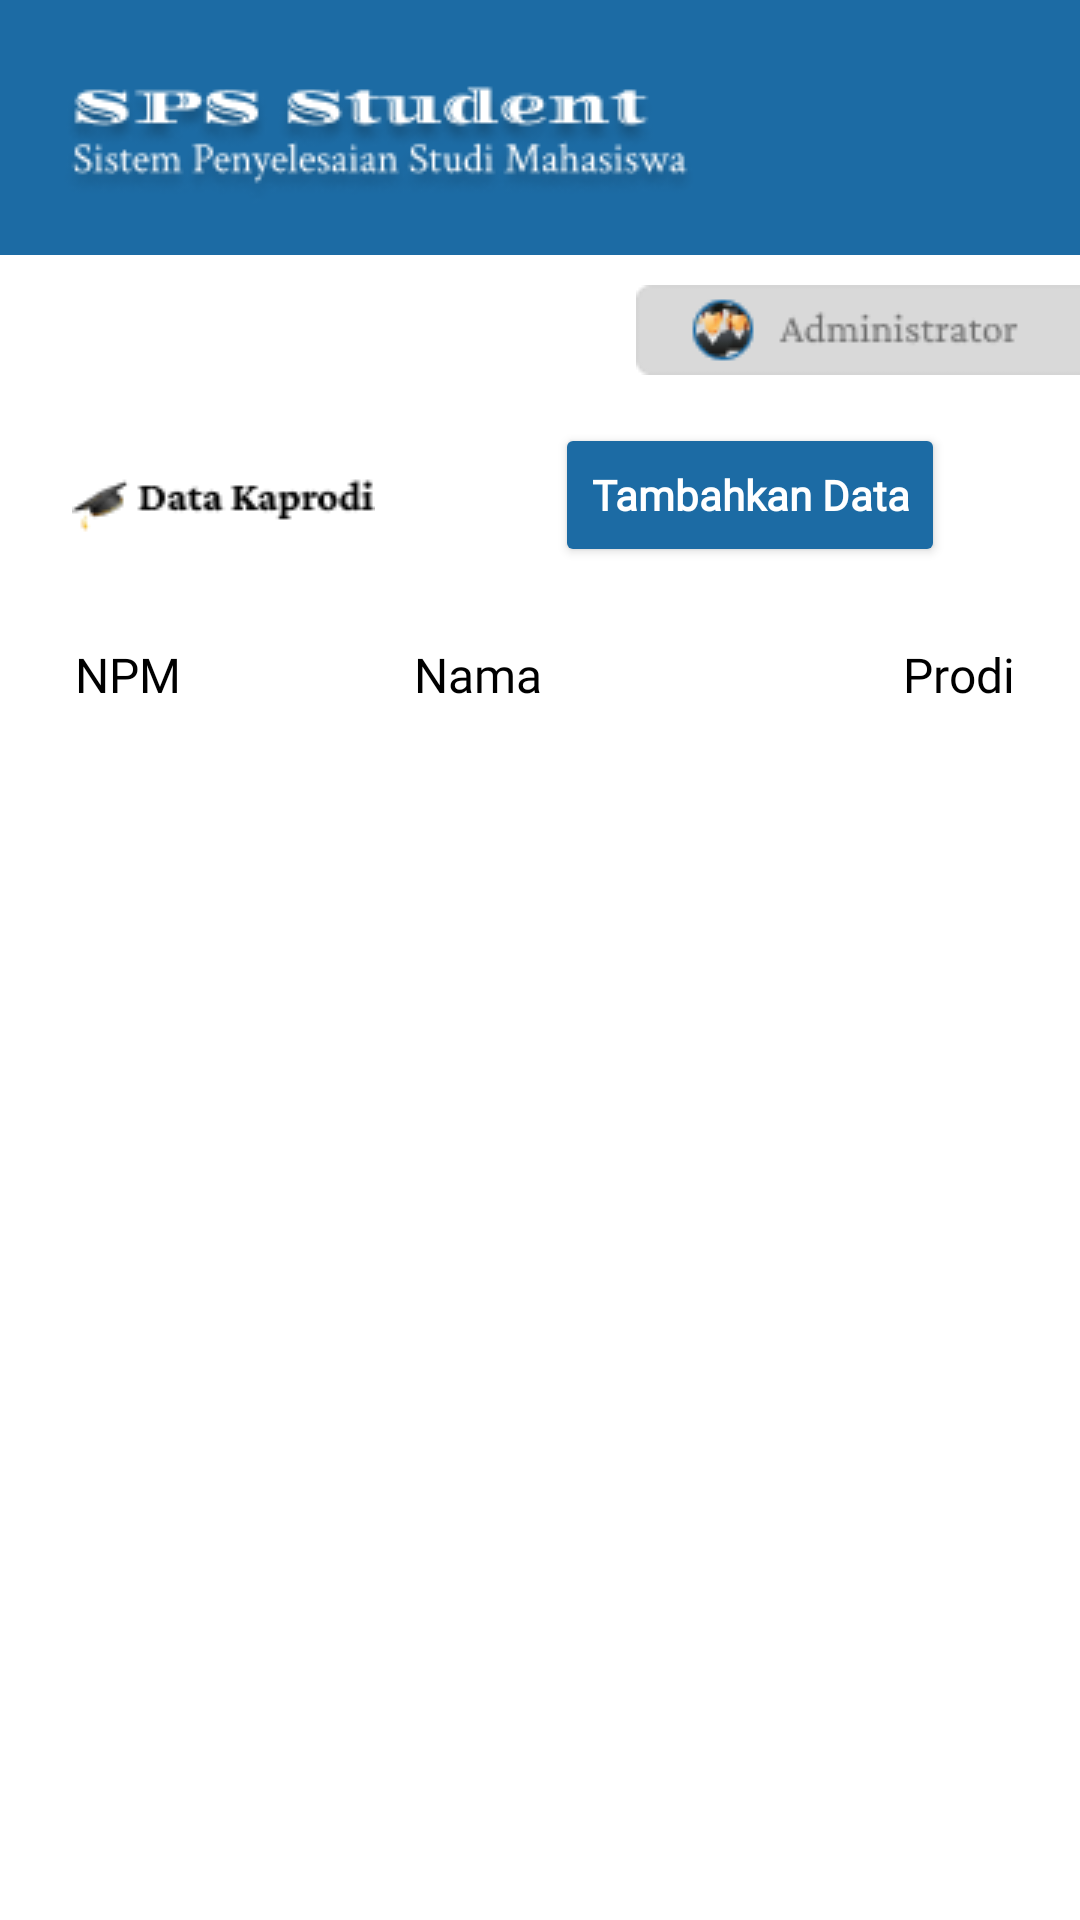

Here is an Android app screen rendered from its layout file. Give the layout XML and the strings, colors and styles it references.
<!-- AndroidManifest.xml: application theme Theme.SpsApp -->
<!-- res/layout/activity_data_kaprodi.xml -->
<?xml version="1.0" encoding="utf-8"?>
<androidx.constraintlayout.widget.ConstraintLayout xmlns:android="http://schemas.android.com/apk/res/android"
    xmlns:app="http://schemas.android.com/apk/res-auto"
    xmlns:tools="http://schemas.android.com/tools"
    android:id="@+id/main"
    android:layout_width="match_parent"
    android:layout_height="match_parent"
    android:background="@color/white"
    tools:context=".DataKaprodi">

    <FrameLayout
        android:id="@+id/frameLayout"
        android:layout_width="match_parent"
        android:layout_height="85dp"
        android:background="@color/biru"
        app:layout_constraintEnd_toEndOf="parent"
        app:layout_constraintStart_toStartOf="parent"
        app:layout_constraintTop_toTopOf="parent">

        <ImageView
            android:layout_width="wrap_content"
            android:layout_height="wrap_content"
            android:layout_gravity="center_vertical"
            android:layout_marginStart="20dp"
            android:layout_marginTop="5dp"
            android:src="@drawable/sps" />
    </FrameLayout>

    <ImageView
        android:id="@+id/imageView7"
        android:layout_width="wrap_content"
        android:layout_height="wrap_content"
        android:layout_marginTop="10dp"
        app:layout_constraintEnd_toEndOf="parent"
        app:layout_constraintTop_toBottomOf="@+id/frameLayout"
        app:srcCompat="@drawable/adminis" />

    <ImageView
        android:id="@+id/imageView8"
        android:layout_width="wrap_content"
        android:layout_height="wrap_content"
        android:layout_marginStart="24dp"
        android:layout_marginTop="72dp"
        app:layout_constraintStart_toStartOf="parent"
        app:layout_constraintTop_toBottomOf="@+id/frameLayout"
        app:srcCompat="@drawable/datakap" />

    <Button
        android:id="@+id/tambahkap"
        android:layout_width="wrap_content"
        android:layout_height="wrap_content"
        android:layout_marginStart="60dp"
        android:layout_marginTop="16dp"
        android:backgroundTint="@color/biru"
        android:fontFamily="@font/crimbold"
        android:text="Tambahkan Data"
        android:textAllCaps="false"
        android:textColor="@color/white"
        android:textStyle="bold"
        app:layout_constraintStart_toEndOf="@+id/imageView8"
        app:layout_constraintTop_toBottomOf="@+id/imageView7" />

    <TableLayout
        android:layout_width="387dp"
        android:layout_height="220dp"
        android:layout_margin="20dp"
        android:stretchColumns="1,2,3"
        app:layout_constraintStart_toStartOf="parent"
        app:layout_constraintTop_toBottomOf="@+id/tambahkap">

        <TableRow>

            <TextView
                android:layout_width="50dp"
                android:layout_column="1"
                android:fontFamily="@font/crimbold"
                android:padding="5dp"
                android:text="NPM"
                android:textColor="@color/black"
                android:textSize="16dp" />

            <TextView
                android:layout_width="100dp"
                android:layout_column="1"
                android:fontFamily="@font/crimbold"
                android:padding="5dp"
                android:text="Nama"
                android:textColor="@color/black"
                android:textSize="16dp" />

            <TextView
                android:layout_column="1"
                android:fontFamily="@font/crimbold"
                android:padding="5dp"
                android:text="Prodi"
                android:textColor="@color/black"
                android:textSize="16dp" />
        </TableRow>
        <androidx.recyclerview.widget.RecyclerView
            android:id="@+id/recyclerdatakaprodi"
            android:layout_width="match_parent"
            android:layout_height="wrap_content" />

    </TableLayout>

    <ProgressBar
        android:id="@+id/progressBar"
        android:layout_width="wrap_content"
        android:layout_height="wrap_content"
        android:visibility="gone"
        app:layout_constraintTop_toTopOf="parent"
        app:layout_constraintBottom_toBottomOf="parent"
        app:layout_constraintStart_toStartOf="parent"
        app:layout_constraintEnd_toEndOf="parent"/>
</androidx.constraintlayout.widget.ConstraintLayout>
<!-- resources referenced by this layout -->
<resources>
  <color name="biru">#1C6BA4</color>
  <color name="black">#FF000000</color>
  <color name="white">#FFFFFFFF</color>
  <!-- drawable adminis: png bitmap (drawable, 2304 bytes) -->
  <!-- drawable datakap: png bitmap (drawable, 1428 bytes) -->
  <!-- drawable sps: png bitmap (drawable, 11238 bytes) -->
  <style name="Theme.SpsApp" parent="Base.Theme.SpsApp" />
  <style name="Base.Theme.SpsApp" parent="Theme.MaterialComponents.NoActionBar">
          
          
          <item name="colorPrimary">@color/white</item>
          <item name="colorPrimaryVariant">@color/biru</item>
      </style>
</resources>
